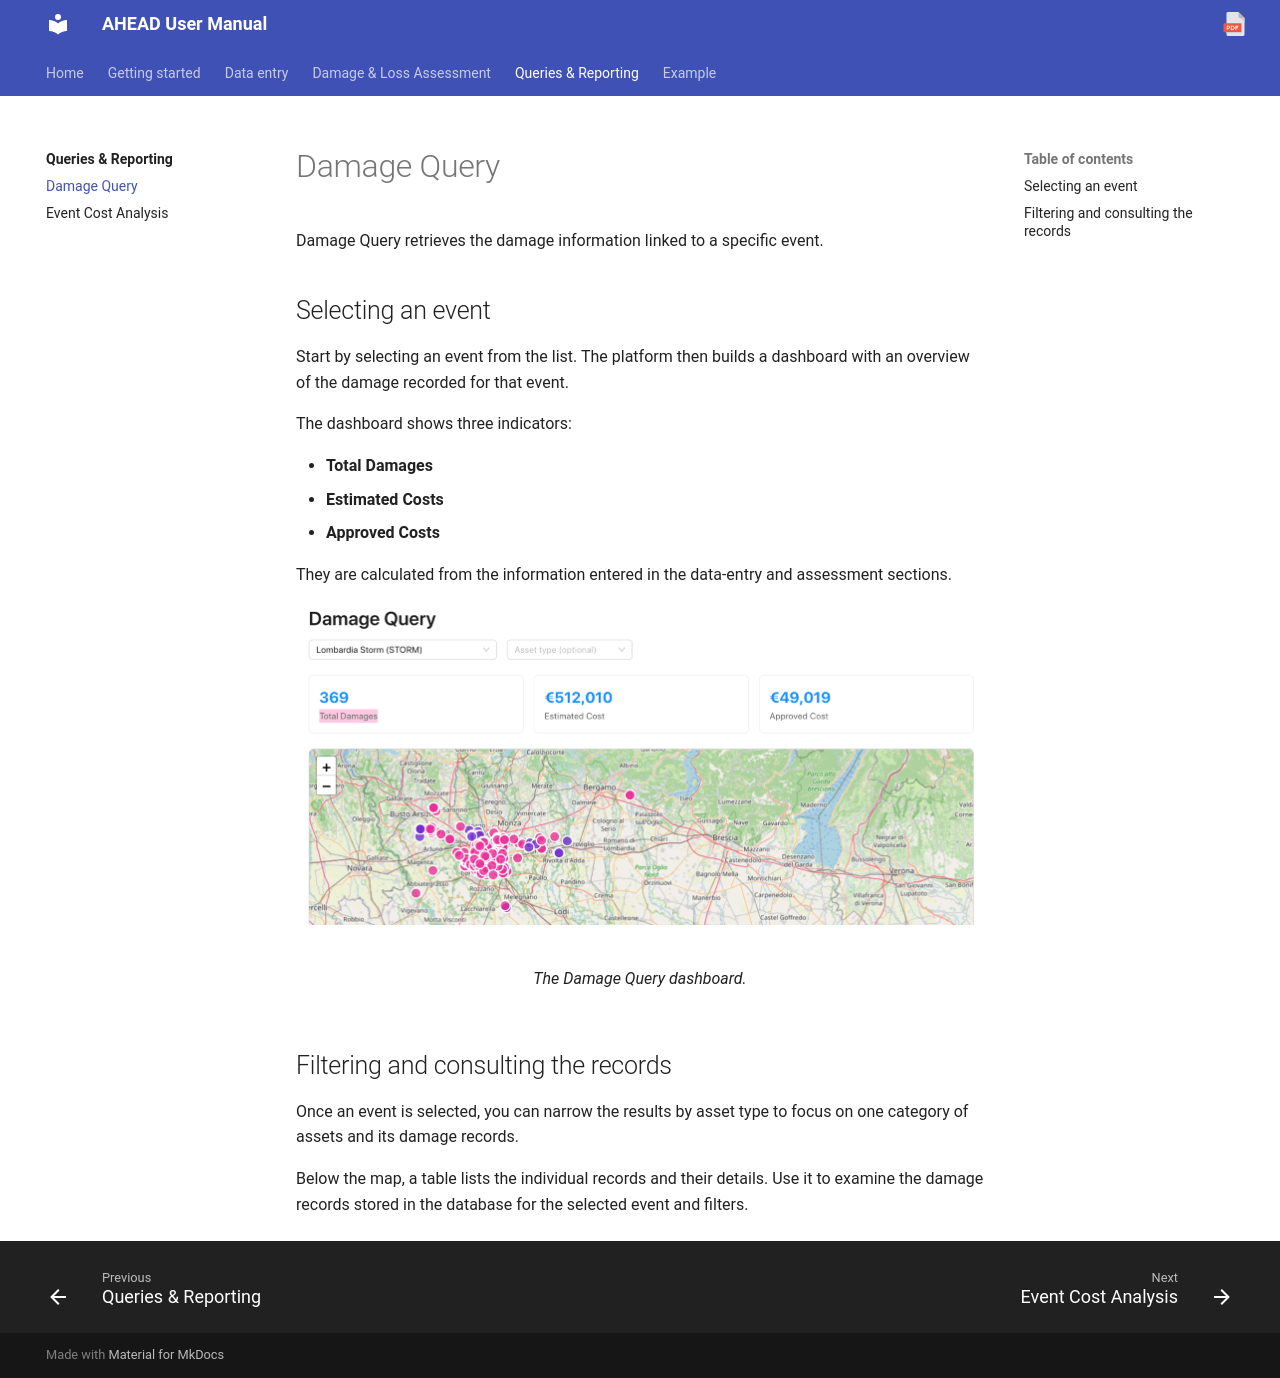

repository: Tars4815/ahead-user-guide · page: analysis/damage-query/index.html · generator: mkdocs

# Damage Query

Damage Query retrieves the damage information linked to a specific event.

## Selecting an event

Start by selecting an event from the list. The platform then builds a dashboard with an overview of the damage recorded for that event.

The dashboard shows three indicators:

- **Total Damages**
- **Estimated Costs**
- **Approved Costs**

They are calculated from the information entered in the data-entry and assessment sections.

<figure markdown="span">
  ![Damage Query dashboard for the Lombardia Storm event, with total damages, estimated and approved costs, and a map of the damage locations](../assets/images/damage-query-dashboard.png)
  <figcaption>The Damage Query dashboard.</figcaption>
</figure>

## Filtering and consulting the records

Once an event is selected, you can narrow the results by asset type to focus on one category of assets and its damage records.

Below the map, a table lists the individual records and their details. Use it to examine the damage records stored in the database for the selected event and filters.
